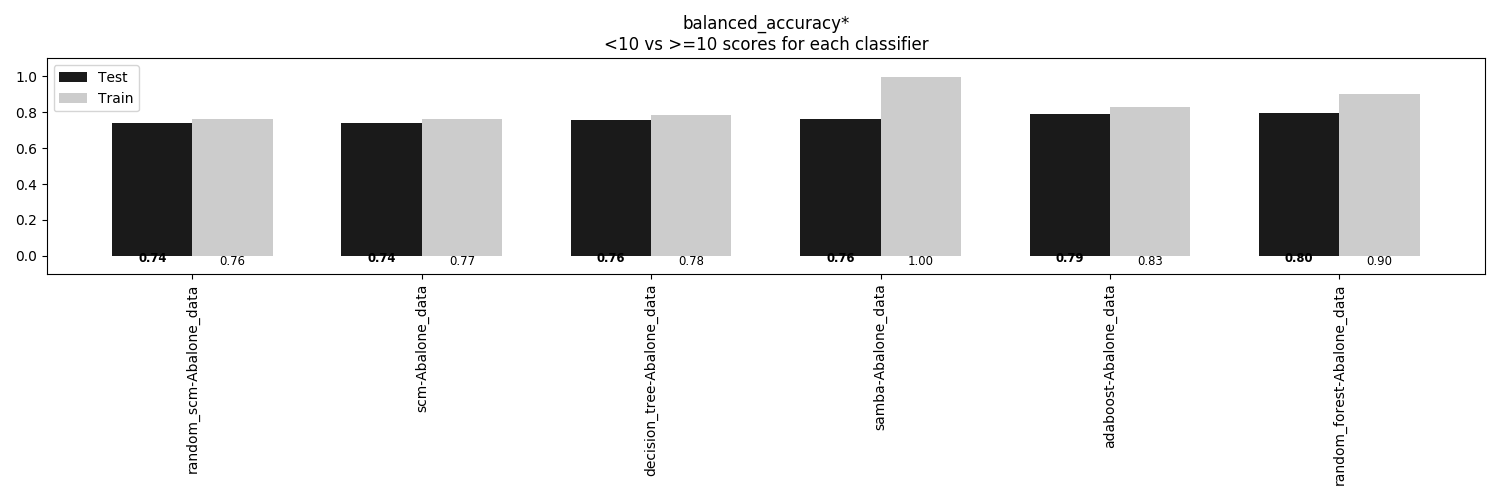

Values plotted in this chart, from the file beside it:
, random_scm-Abalone_data, scm-Abalone_data, decision_tree-Abalone_data, samba-Abalone_data, adaboost-Abalone_data, random_forest-Abalone_data
Train, 0.7613, 0.7651, 0.7835, 0.9981, 0.8277, 0.8989
Test, 0.7395, 0.7414, 0.7591, 0.7599, 0.7924, 0.7963
